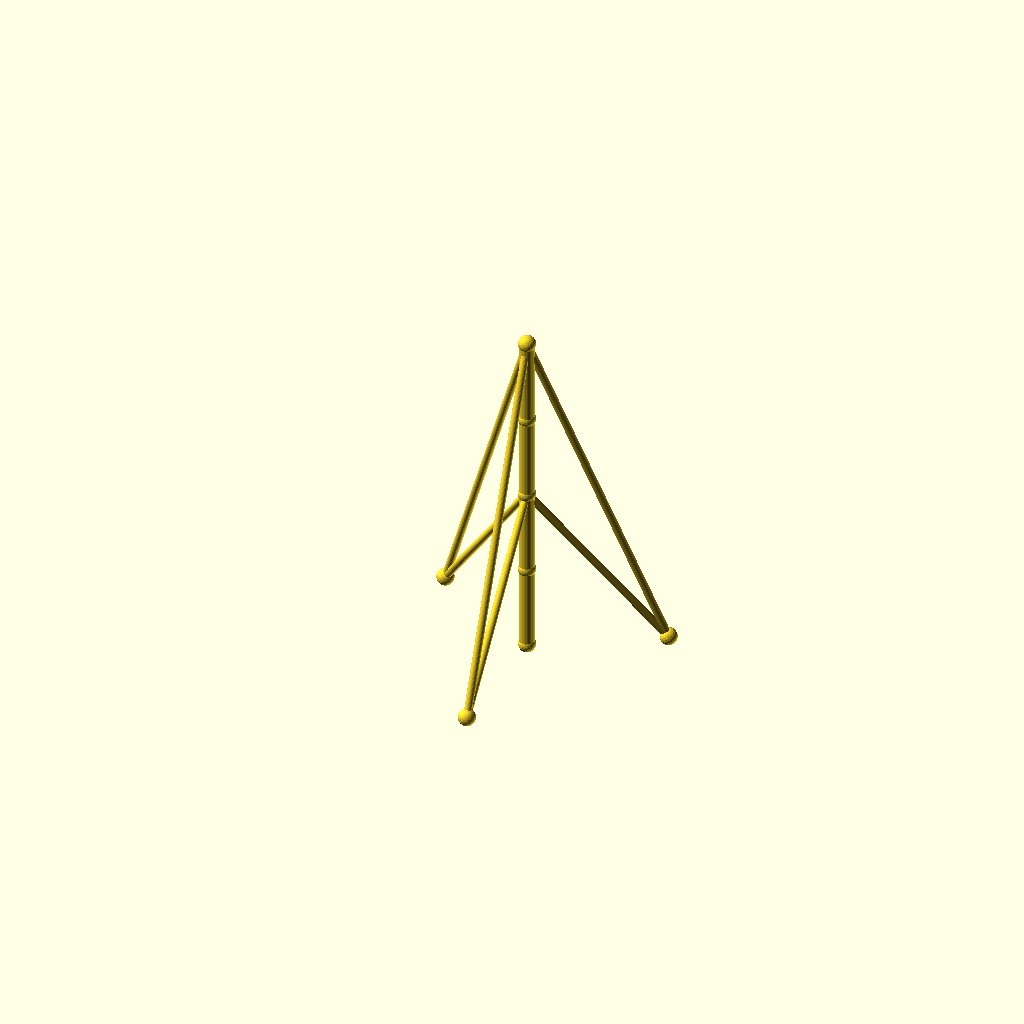
Cell 1 — every parameter at its default value.
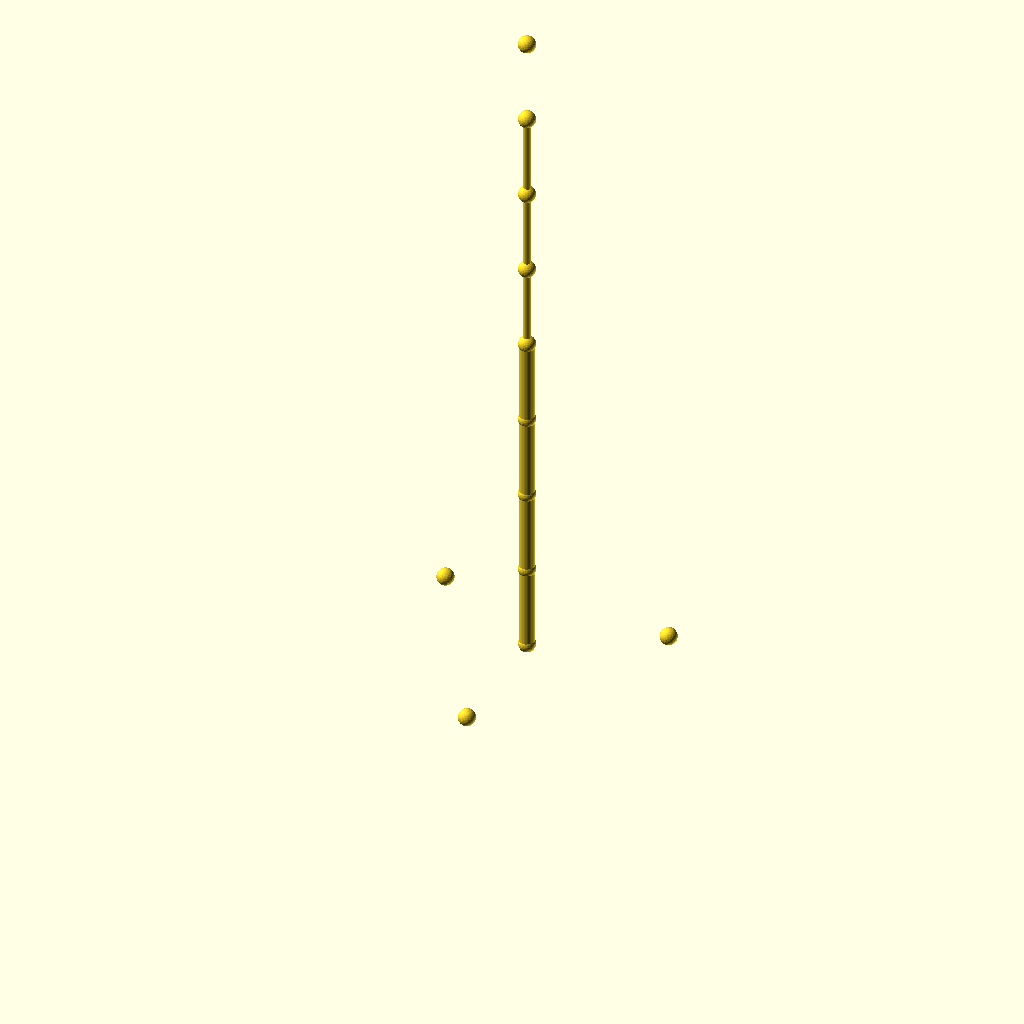
Cell 2 — sections set to 8, the other parameters unchanged.
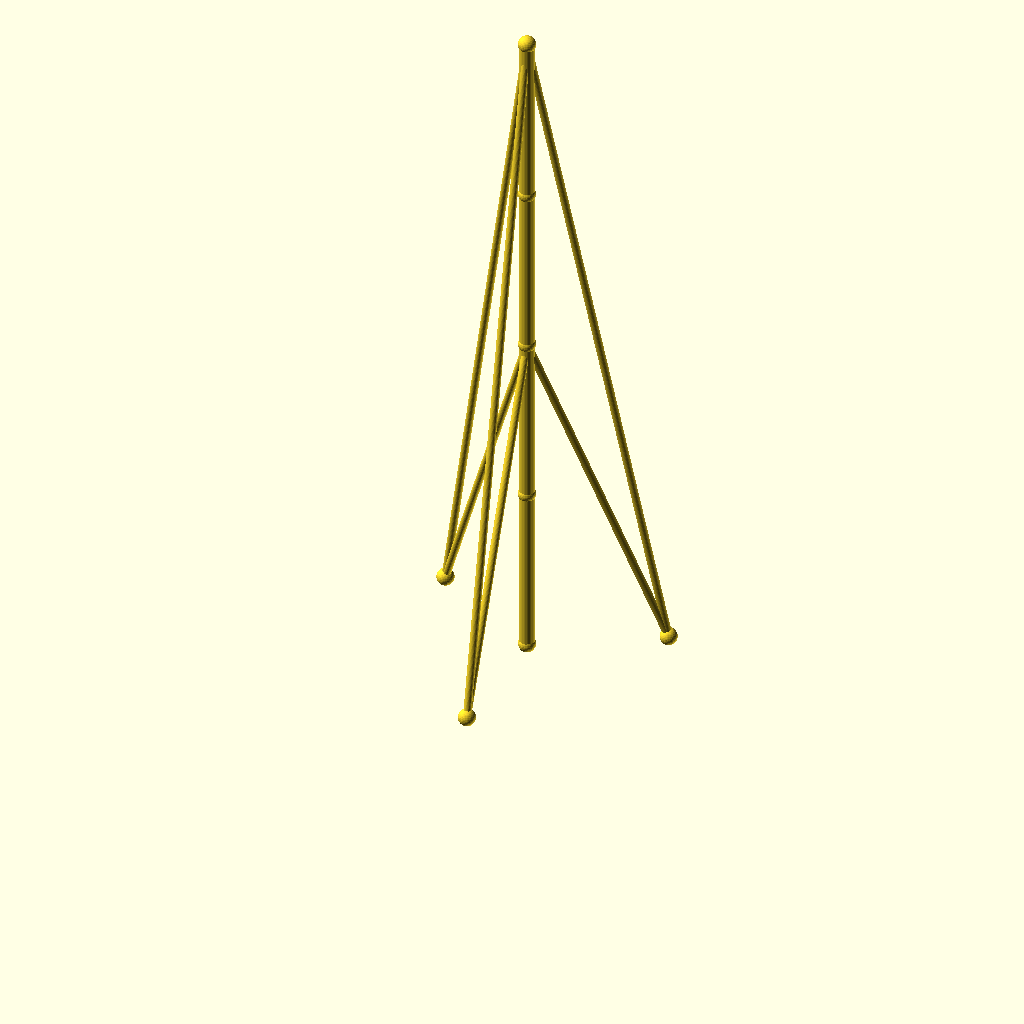
Cell 3: the same model with seg_h = 90.
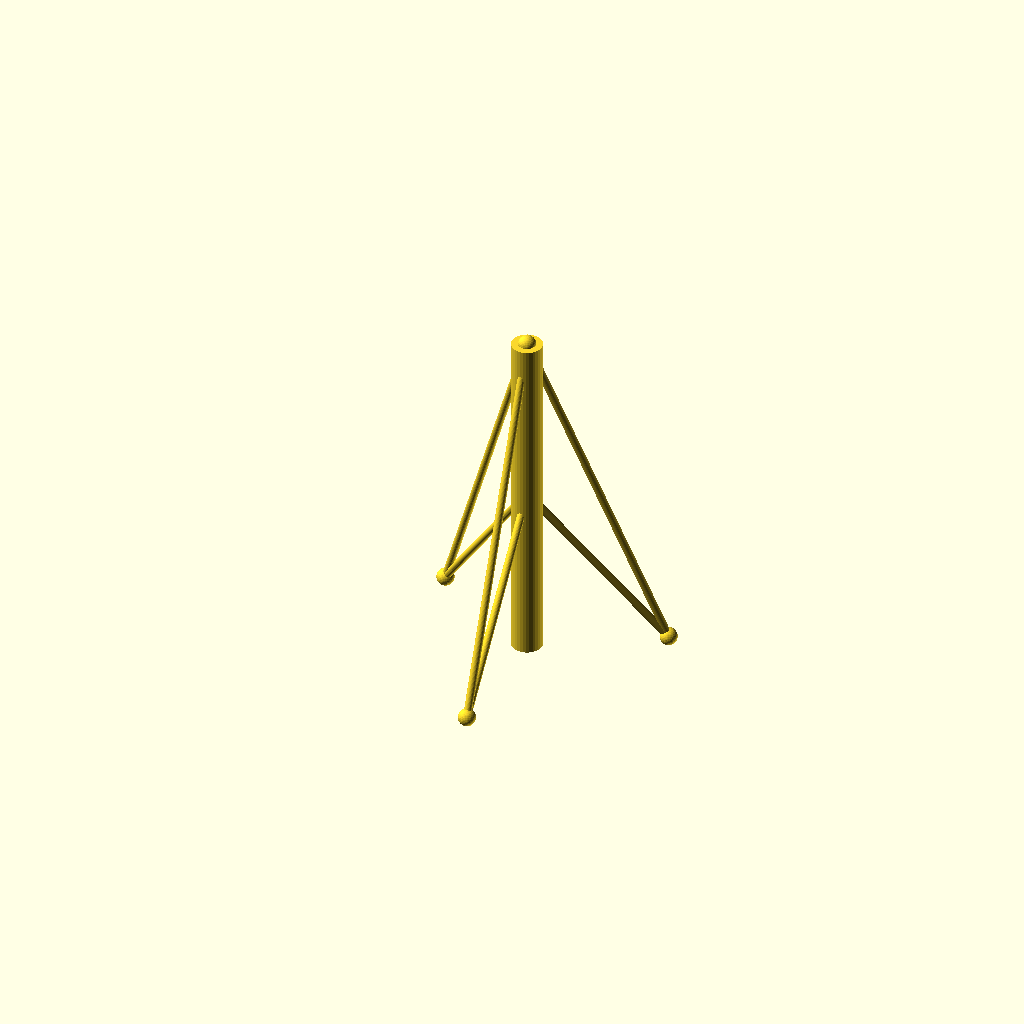
Cell 4: mast_r = 8 (everything else at default).
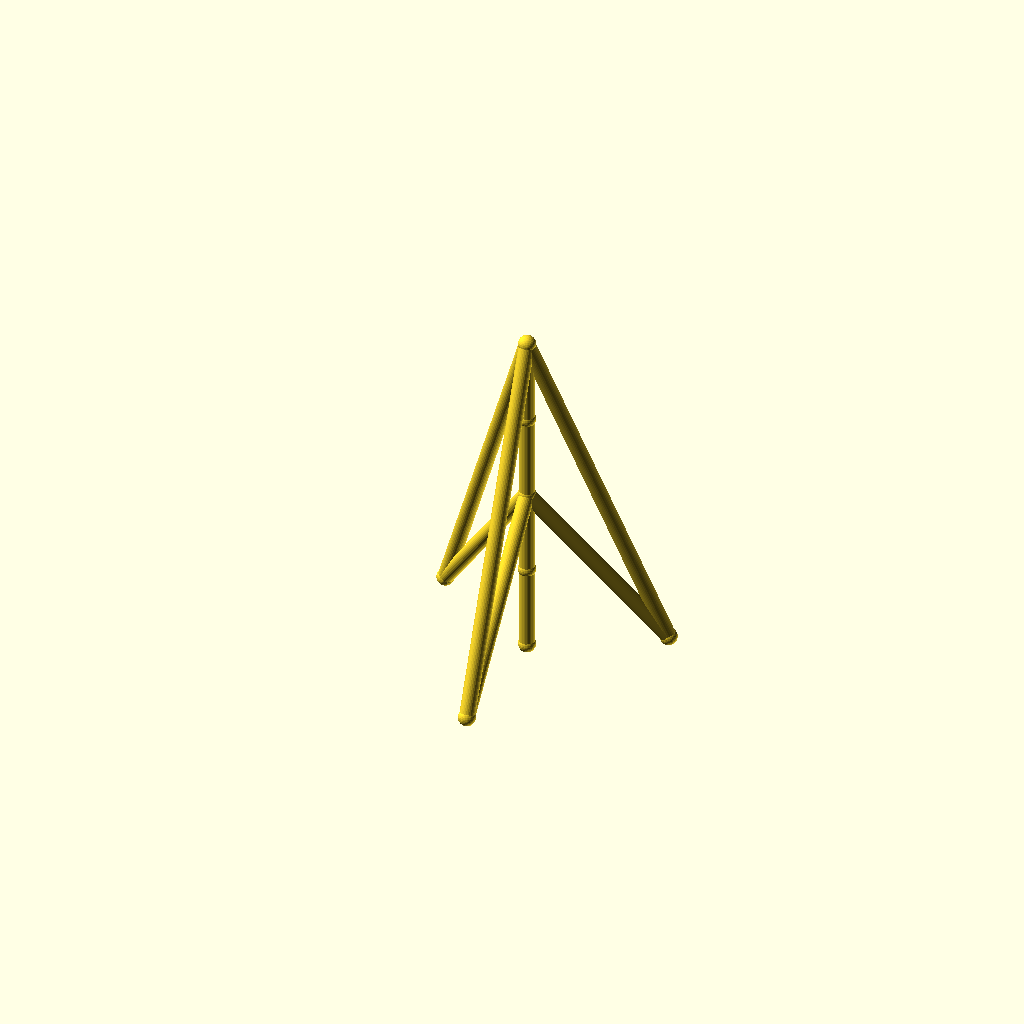
Cell 5: guy_r = 4 (everything else at default).
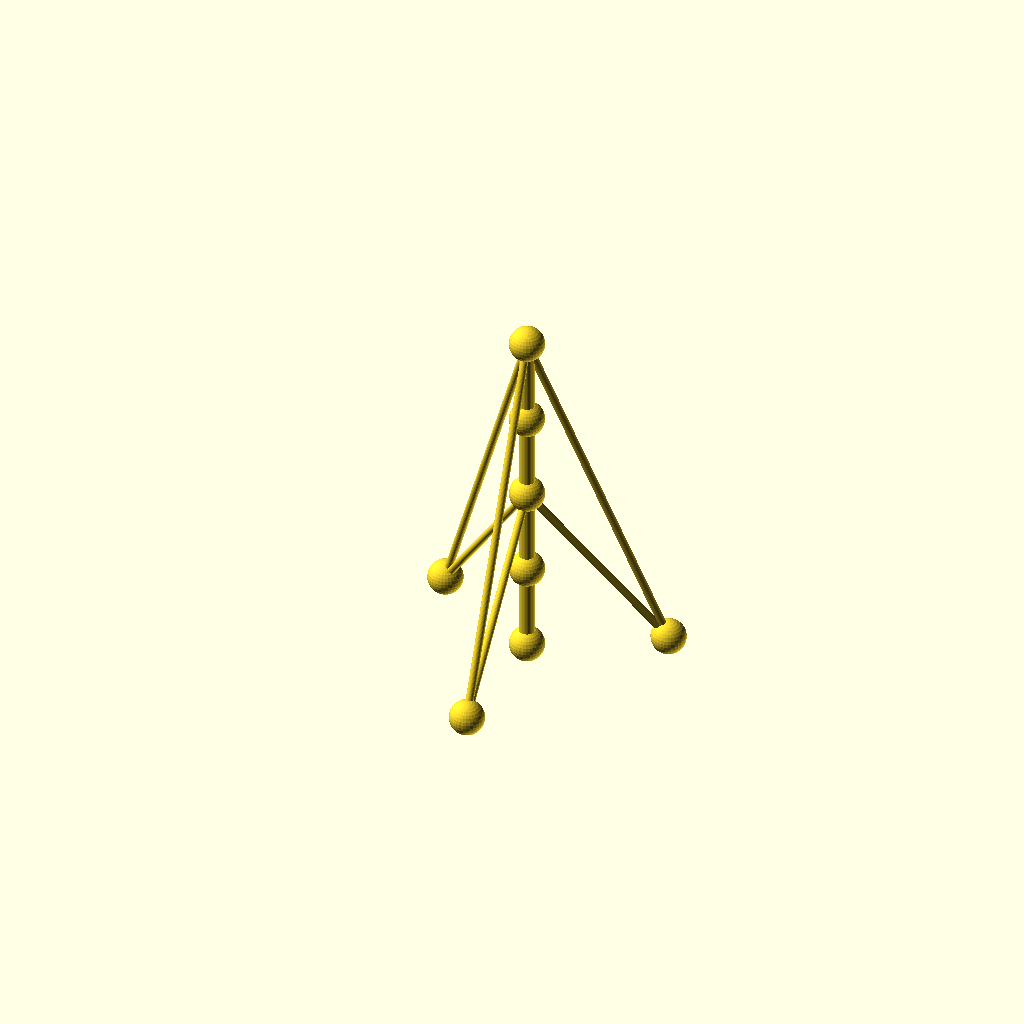
Cell 6: the same model with joint_r = 9.
All cells are drawn from one camera (rotation 55°, 0°, 25°, orthographic, colour scheme Cornfield), so only the parameter changes between them.
The OpenSCAD source (optional_data/data/wire2/guymasts/scene_0060.scad):
$fn = 32;

// ----------------------------------------------------------------------
// Guyed mast: 4 sections of 45 mm, 3 anchors on R70
// ----------------------------------------------------------------------

// --- parameters (mm) ---
sections = 4;             // number of mast sections
seg_h = 45;               // section height
mast_r = 4;               // mast member radius
guy_r = 2;                // guy wire radius
joint_r = 4.5;            // joint ball radius
anchors_n = 3;            // number of ground anchors
anchor_r = 70;            // anchor ring radius
anchor_step = 120;        // angle between anchors, degrees
anchor_a0 = 30;           // angle of the first anchor, degrees
tiers = 2;                // number of guy tiers
guy_h_4 = 180;            // guy tier height (section 4)
guy_h_2 = 90;             // guy tier height (section 2)
fit_tol = 0.05;           // declared fit tolerance (prompt contract)
free_tol = 0.3;           // declared free tolerance (prompt contract)

bbox_x = anchor_r * (cos(anchor_a0 + 0 * anchor_step) - cos(anchor_a0 + 1 * anchor_step)) + 2 * joint_r;  // overall X, joints included
bbox_y = anchor_r * (sin(anchor_a0 + 0 * anchor_step) - sin(anchor_a0 + 2 * anchor_step)) + 2 * joint_r;  // overall Y, joints included
bbox_z = sections * seg_h + 2 * joint_r;  // overall Z, joints included
mast_d = 2 * mast_r;  // mast trunk diameter
guy_d = 2 * guy_r;  // guy wire diameter
joint_d = 2 * joint_r;  // joint ball diameter
nodes = concat([for (i = [0 : sections]) [0, 0, i * seg_h]], [for (k = [0 : anchors_n - 1]) [anchor_r * cos(anchor_a0 + k * anchor_step), anchor_r * sin(anchor_a0 + k * anchor_step), 0]]);

module member(a, b, r) {
  /* round stock from joint a to joint b, ends buried in the joint balls */
  d = b - a;
  length = norm(d);
  translate(a) rotate([0, acos(d[2] / length), atan2(d[1], d[0])])
    cylinder(h = length, r = r);
}

module joint(p, r) {
  /* ball at the joint centre, fatter than every member meeting there */
  translate(p) sphere(r = r);
}

/* members - each call is one graph edge */
member(nodes[0], nodes[1], mast_r);
member(nodes[1], nodes[2], mast_r);
member(nodes[2], nodes[3], mast_r);
member(nodes[3], nodes[4], mast_r);
member(nodes[4], nodes[5], guy_r);
member(nodes[4], nodes[6], guy_r);
member(nodes[4], nodes[7], guy_r);
member(nodes[2], nodes[5], guy_r);
member(nodes[2], nodes[6], guy_r);
member(nodes[2], nodes[7], guy_r);

/* joint balls */
for (p = nodes) joint(p, joint_r);
Customizer parameters (derived from the source; name, type, default, range or options):
sections: number, default 4
seg_h: number, default 45
mast_r: number, default 4
guy_r: number, default 2
joint_r: number, default 4.5
anchors_n: number, default 3
anchor_r: number, default 70
anchor_step: number, default 120
anchor_a0: number, default 30
tiers: number, default 2
guy_h_4: number, default 180
guy_h_2: number, default 90
fit_tol: number, default 0.05
free_tol: number, default 0.3
